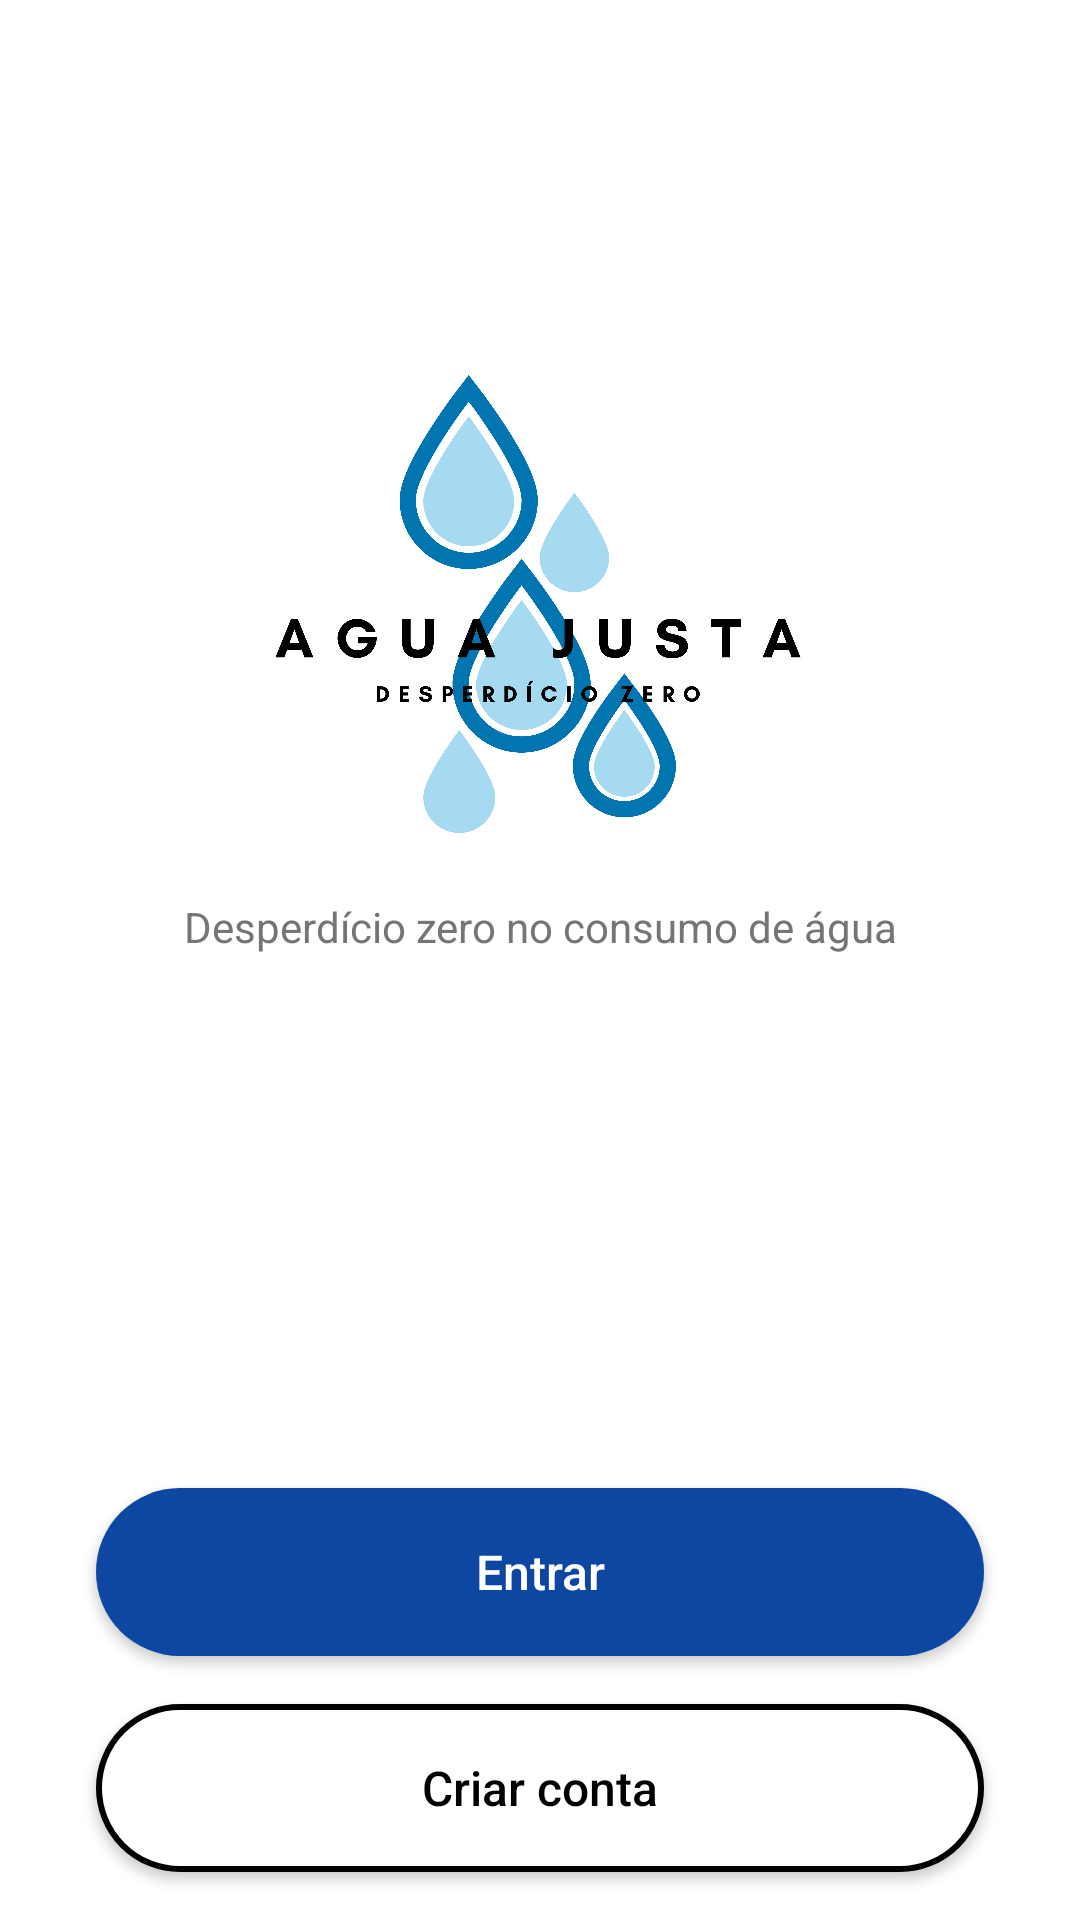

The Android layout XML behind this screen, and the referenced resources:
<!-- AndroidManifest.xml: application theme Theme.Bombadagua -->
<!-- res/layout/activity_boas_vindas.xml -->
<?xml version="1.0" encoding="utf-8"?>
<androidx.constraintlayout.widget.ConstraintLayout xmlns:android="http://schemas.android.com/apk/res/android"
    xmlns:app="http://schemas.android.com/apk/res-auto"
    xmlns:tools="http://schemas.android.com/tools"
    android:id="@+id/main"
    android:layout_width="match_parent"
    android:layout_height="match_parent"
    android:background="#FFFFFF"
    tools:context=".activities.BoasVindasActivity">

    


    

    

    <ImageView
        android:id="@+id/ivLogo"
        android:layout_width="180dp"
        android:layout_height="180dp"
        android:layout_marginTop="128dp"
        android:contentDescription="Logo Água Justa"
        android:src="@drawable/logo_agua_justa"
        app:layout_constraintBottom_toTopOf="@+id/tvSlogan"
        app:layout_constraintEnd_toEndOf="parent"
        app:layout_constraintHorizontal_bias="0.497"
        app:layout_constraintStart_toStartOf="parent"
        app:layout_constraintTop_toTopOf="parent"
        app:layout_constraintVertical_bias="0.28"
        app:layout_constraintVertical_chainStyle="packed" />

    <TextView
        android:id="@+id/tvSlogan"
        android:layout_width="wrap_content"
        android:layout_height="wrap_content"
        android:layout_marginTop="8dp"
        android:layout_marginBottom="220dp"
        android:text="Desperdício zero no consumo de água"
        android:textAlignment="center"
        android:textColor="#757575"
        android:textSize="14sp"
        app:layout_constraintBottom_toTopOf="@+id/btnLogin"
        app:layout_constraintEnd_toEndOf="parent"
        app:layout_constraintStart_toStartOf="parent"
        app:layout_constraintTop_toBottomOf="@id/ivLogo" />

    
    <android.widget.Button
        android:id="@+id/btnLogin"
        android:layout_width="0dp"
        android:layout_height="56dp"
        android:layout_marginStart="32dp"
        android:layout_marginEnd="32dp"
        android:layout_marginBottom="16dp"
        android:background="@drawable/bg_botao_azul"
        android:text="Entrar"
        android:textColor="#FFFFFF"
        android:textSize="16sp"
        android:textAllCaps="false"
        app:layout_constraintBottom_toTopOf="@id/btnCadastrar"
        app:layout_constraintEnd_toEndOf="parent"
        app:layout_constraintStart_toStartOf="parent" />

    <android.widget.Button
        android:id="@+id/btnCadastrar"
        android:layout_width="0dp"
        android:layout_height="56dp"
        android:layout_marginStart="32dp"
        android:layout_marginEnd="32dp"
        android:layout_marginBottom="16dp"
        android:background="@drawable/bg_botao_outline_branco"
        android:text="Criar conta"
        android:textColor="#000000"
        android:textSize="16sp"
        android:textAllCaps="false"
        app:layout_constraintBottom_toBottomOf="parent"
        app:layout_constraintEnd_toEndOf="parent"
        app:layout_constraintStart_toStartOf="parent" />

</androidx.constraintlayout.widget.ConstraintLayout>
<!-- resources referenced by this layout -->
<resources>
  <!-- drawable bg_botao_azul (drawable) -->
  <?xml version="1.0" encoding="utf-8"?>
  <shape xmlns:android="http://schemas.android.com/apk/res/android"
      android:shape="rectangle">
  
      <solid android:color="#0D47A1" />
  
      <corners android:radius="28dp" />
  
  </shape>
  <!-- drawable bg_botao_outline_branco (drawable) -->
  <?xml version="1.0" encoding="utf-8"?>
  <shape xmlns:android="http://schemas.android.com/apk/res/android"
      android:shape="rectangle">
  
      <solid android:color="#FFFFFF" />
  
      <stroke
          android:width="2dp"
          android:color="#000000" />
  
      <corners android:radius="28dp" />
  
  </shape>
  <!-- drawable logo_agua_justa: png bitmap (drawable, 224173 bytes) -->
  <style name="Theme.Bombadagua" parent="Base.Theme.Bombadagua" />
  <style name="Base.Theme.Bombadagua" parent="Theme.Material3.DayNight.NoActionBar">
          
          
      </style>
</resources>
